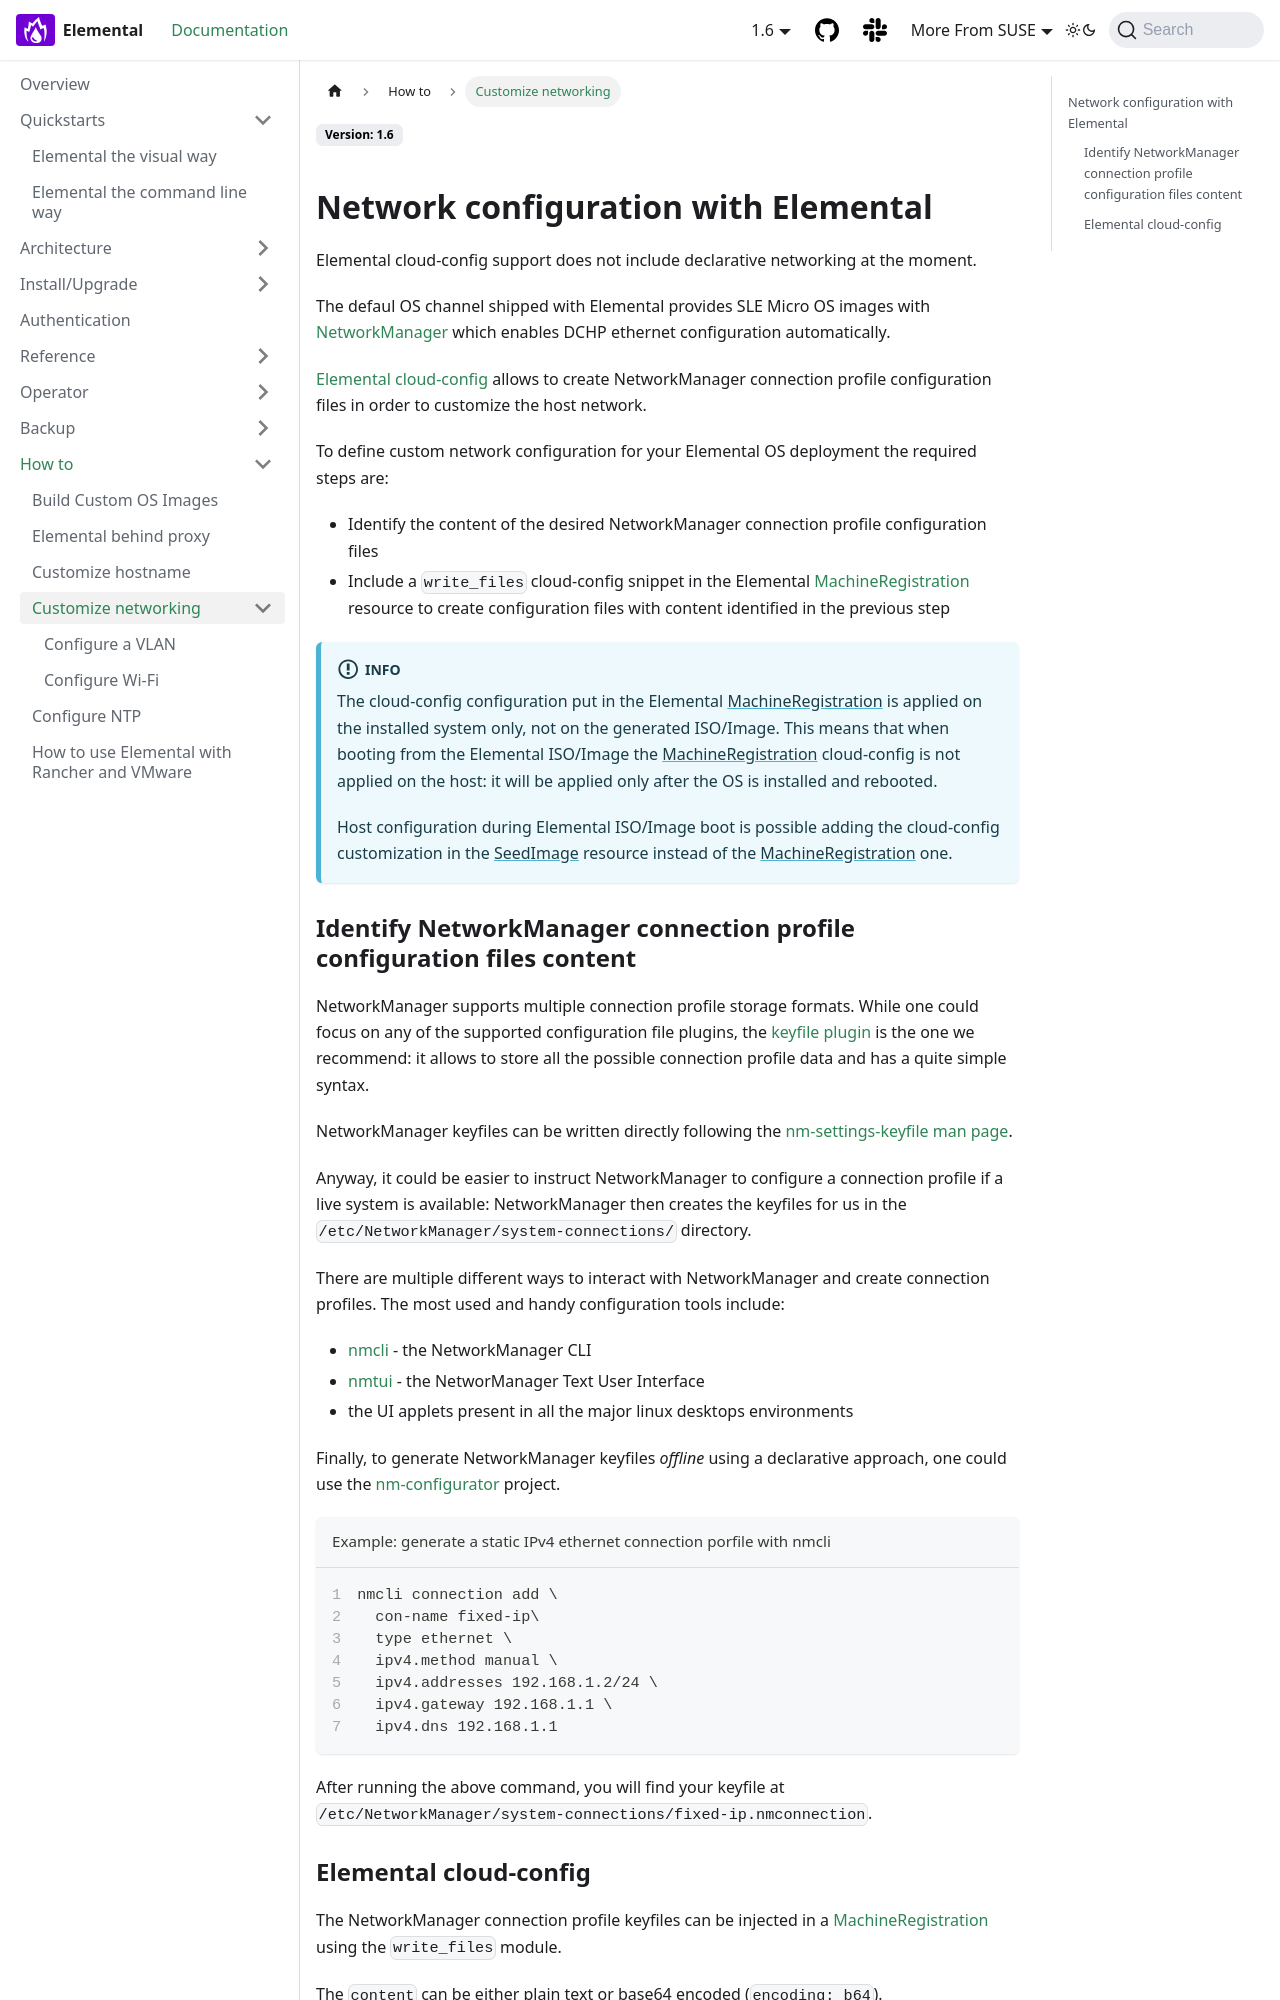

repository: nunix/elemental-docs-repo · page: networking/index.html · generator: docusaurus

---
sidebar_label: Configure Networking
title: ''
---

<head>
  <link rel="canonical" href="https://elemental.docs.rancher.com/networking"/>
</head>


## Network configuration with Elemental

Elemental cloud-config support does not include declarative networking at the moment.

The defaul OS channel shipped with Elemental provides SLE Micro OS images with [NetworkManager](https://networkmanager.dev) which enables DCHP ethernet configuration automatically.

[Elemental cloud-config](cloud-config-reference) allows to create NetworkManager connection profile configuration files in order to customize the host network.

To define custom network configuration for your Elemental OS deployment the required steps are:
* Identify the content of the desired NetworkManager connection profile configuration files
* Include a `write_files` cloud-config snippet in the Elemental [MachineRegistration](machineregistration-reference) resource to create configuration files with content identified in the previous step

:::info info
The cloud-config configuration put in the Elemental [MachineRegistration](machineregistration-reference) is applied on the installed system only, not on the generated ISO/Image.
This means that when booting from the Elemental ISO/Image the [MachineRegistration](machineregistration-reference) cloud-config is not applied on the host: it will be applied only after the OS is installed and rebooted.

Host configuration during Elemental ISO/Image boot is possible adding the cloud-config customization in the [SeedImage](seedimage-reference) resource instead of the [MachineRegistration](machineregistration-reference) one.
:::
